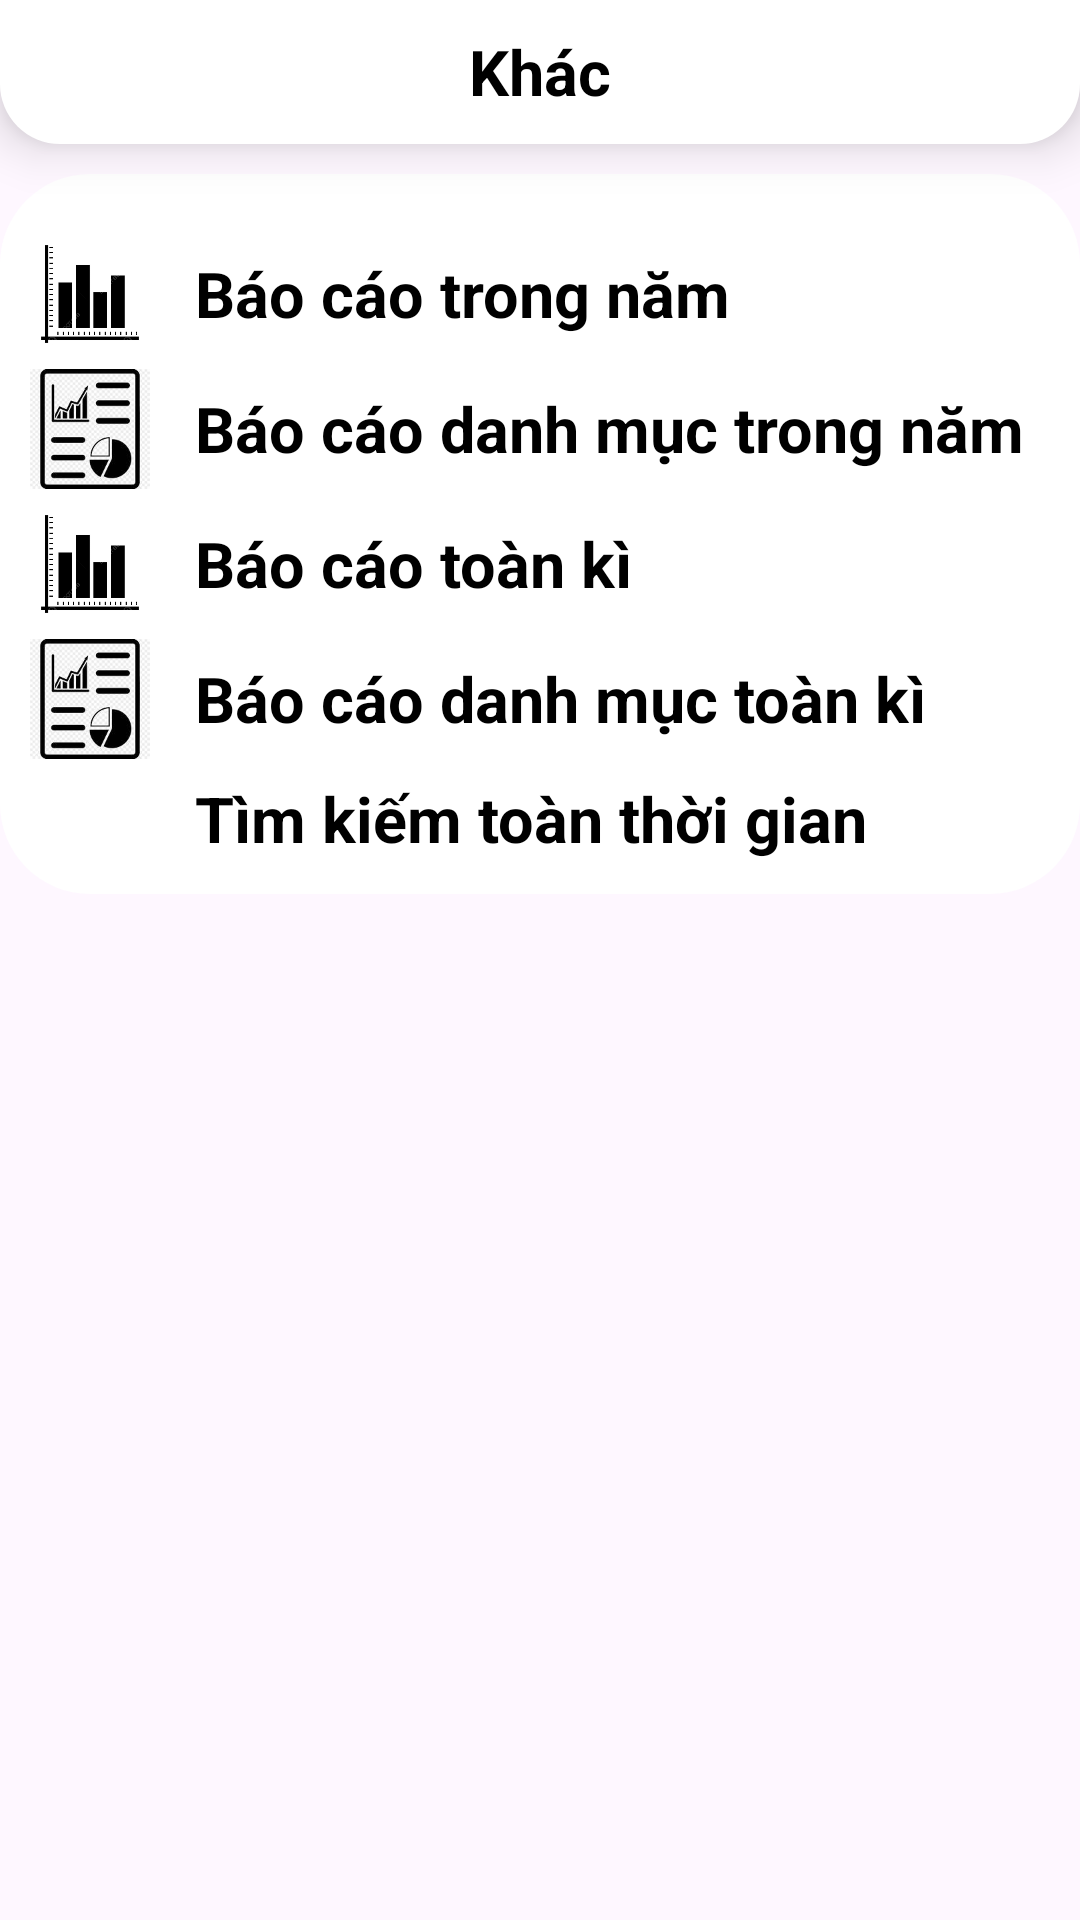

Layout XML and referenced resources for this Android screen:
<!-- AndroidManifest.xml: application theme Theme.AppQuanLiChiTieu_Android -->
<!-- res/layout/fragment_setting.xml -->
<?xml version="1.0" encoding="utf-8"?>
<RelativeLayout
    android:id="@+id/containersetting"
    xmlns:android="http://schemas.android.com/apk/res/android"
    xmlns:tools="http://schemas.android.com/tools"
    android:layout_width="match_parent"
    android:layout_height="match_parent"
    tools:context=".Fragment.SettingFragment">
<RelativeLayout
    android:layout_width="match_parent"
    android:layout_height="48dp"
    android:id="@+id/headerSetting"
    android:orientation="vertical"
    android:elevation="10dp"
    android:background="@drawable/shadow"
    >
    <TextView
        android:layout_width="wrap_content"
        android:layout_height="wrap_content"
        android:textColor="@color/black"
        android:text="Khác"
        android:textSize="21sp"
        android:layout_centerInParent="true"
        android:textStyle="bold"
        />
</RelativeLayout>
    <LinearLayout
        android:layout_width="match_parent"
        android:layout_height="wrap_content"
        android:orientation="vertical"
        android:layout_marginTop="10dp"
        android:padding="5dp"
        android:background="@drawable/border_dmki"
        android:layout_below="@+id/headerSetting"
        >
        <LinearLayout
            android:id="@+id/reportYeah"
            android:layout_width="match_parent"
            android:layout_height="wrap_content"
            android:layout_marginTop="10dp"
            android:orientation="horizontal">
            <ImageView
                android:layout_width="50dp"
                android:layout_height="50dp"
                android:src="@drawable/report"/>
            <TextView
                android:layout_width="match_parent"
                android:layout_height="wrap_content"
                android:layout_gravity="center_vertical"
                android:textSize="21sp"
                android:textColor="@color/black"
                android:paddingHorizontal="10dp"
                android:textStyle="bold"
                android:text="Báo cáo trong năm"/>
        </LinearLayout>
        <LinearLayout
            android:id="@+id/reportCatalog"
            android:layout_width="match_parent"
            android:layout_height="wrap_content"
            android:layout_below="@+id/reportYeah"
            android:orientation="horizontal">
            <ImageView
                android:layout_width="50dp"
                android:layout_height="40dp"
                android:src="@drawable/th"/>
            <TextView
                android:layout_width="match_parent"
                android:layout_height="wrap_content"
                android:layout_gravity="center_vertical"
                android:textSize="21sp"
                android:textColor="@color/black"
                android:paddingHorizontal="10dp"
                android:textStyle="bold"
                android:text="Báo cáo danh mục trong năm"/>
        </LinearLayout>
        <LinearLayout
            android:id="@+id/reportKi"
            android:layout_width="match_parent"
            android:layout_height="wrap_content"
            android:layout_below="@+id/reportCatalog"
            android:orientation="horizontal">
            <ImageView
                android:layout_width="50dp"
                android:layout_height="50dp"
                android:src="@drawable/report"/>
            <TextView
                android:layout_width="match_parent"
                android:layout_height="wrap_content"
                android:layout_gravity="center_vertical"
                android:textSize="21sp"
                android:textColor="@color/black"
                android:paddingHorizontal="10dp"
                android:textStyle="bold"
                android:text="Báo cáo toàn kì"/>
        </LinearLayout>
        <LinearLayout
            android:id="@+id/report_DM_ki"
            android:layout_width="match_parent"
            android:layout_height="wrap_content"
            android:layout_below="@+id/reportKi"
            android:orientation="horizontal">
            <ImageView
                android:layout_width="50dp"
                android:layout_height="40dp"
                android:src="@drawable/th"/>
            <TextView
                android:layout_width="match_parent"
                android:layout_height="wrap_content"
                android:layout_gravity="center_vertical"
                android:textSize="21sp"
                android:textColor="@color/black"
                android:paddingHorizontal="10dp"
                android:textStyle="bold"
                android:text="Báo cáo danh mục toàn kì"/>
        </LinearLayout>
        <LinearLayout
            android:id="@+id/report_Search"
            android:layout_width="match_parent"
            android:layout_height="wrap_content"
            android:paddingHorizontal="10dp"
            android:layout_below="@+id/report_DM_ki"
            android:orientation="horizontal">
            <ImageView
                android:layout_width="40dp"
                android:layout_height="40dp"
                android:src="@drawable/img_588"/>
            <TextView
                android:layout_width="match_parent"
                android:layout_height="wrap_content"
                android:layout_gravity="center_vertical"
                android:textSize="21sp"
                android:textColor="@color/black"
                android:paddingHorizontal="10dp"
                android:textStyle="bold"
                android:text="Tìm kiếm toàn thời gian"/>
        </LinearLayout>
    </LinearLayout>

</RelativeLayout>
<!-- resources referenced by this layout -->
<resources>
  <color name="black">#FF000000</color>
  <!-- drawable border_dmki (drawable) -->
  <?xml version="1.0" encoding="utf-8"?>
  <shape xmlns:android="http://schemas.android.com/apk/res/android">
      <solid android:color="#FFFFFF"/> 
      <corners android:radius="30dp"/>
  </shape>
  <!-- drawable report: png bitmap (drawable, 22825 bytes) -->
  <!-- drawable shadow (drawable) -->
  <?xml version="1.0" encoding="utf-8"?>
  <shape xmlns:android="http://schemas.android.com/apk/res/android">
      <solid android:color="#FFFFFF" />
      <corners android:topLeftRadius="0dp"
          android:topRightRadius="0dp"
          android:bottomLeftRadius="20dp"
          android:bottomRightRadius="20dp"  />
      <shadow
          android:color="#1A000000"
          android:radius="40dp"
           />
  </shape>
  <!-- drawable th: jpeg bitmap (drawable, 7719 bytes) -->
  <style name="Theme.AppQuanLiChiTieu_Android" parent="Base.Theme.AppQuanLiChiTieu_Android" />
  <style name="Base.Theme.AppQuanLiChiTieu_Android" parent="Theme.Material3.DayNight.NoActionBar">
          
          
      </style>
</resources>
